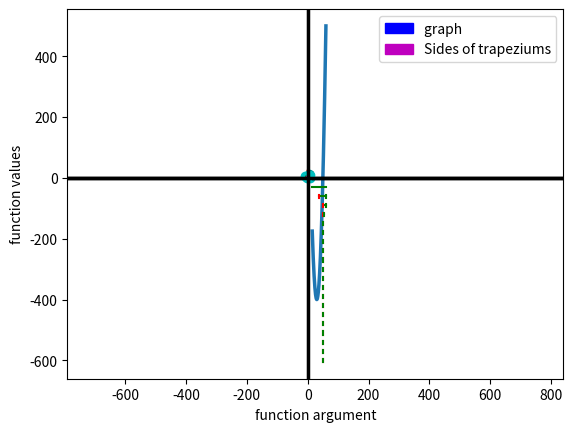

Generate this figure with matplotlib:
import matplotlib.pyplot as plt
import matplotlib.patches as mpatches
from numpy import arange
        
class LPsolver:

    def __init__(self):                                                     # Initialising instance variables
        self.objective=None
        self.constraints=None
        self.table=None
        self.result=None
    
    def solve(self,L,M,option):
        return (self.Simplex(L,M))

    def Simplex(self,L,M):                                                  # Simplex function takes two lists as arguments
            
        # List L contains co-efficients of variables in the objective
        # e.g.- If objective is (2x+5y+7z) then L=[2,5,7]
        # List M contains co-efficients of variables in the constraints and the last element is the constant
        # List M is a nested list
        # e.g. - If the constraints are x<=200 , y<=10 , z<=200 and x+2y+3z<=700 then --  
        # M=[[1,0,0,200],[0,1,0,10],[0,0,1,200],[1,2,3,700]], i.e.,
        # 1.x+0.y+0.z<=200 , 0.x+1.y+0.z<=10 , 0.x+0.y+1.z<=200 and 1.x+2.y+3.z<=700
        
        from numpy import array
        self.objective=array(L,float)
        self.constraints=array(M,float)
        no_of_variables=len(self.objective)                                 # variable to store total number of variables
        no_of_equations=len(self.constraints)                               # variable to store total number of equations(constraints)
        self.table=array([[0 for i in range(no_of_variables+no_of_equations+2)] for j in range(no_of_equations+1)],float)   # initialising the augmented matrix
        for i in range(no_of_equations):
            for j in range(no_of_variables):
                self.table[i][j]=self.constraints[i][j]                     # filling up the matrix
        for i in range(no_of_variables):
            self.table[-1][i]=(-1)*self.objective[i]                        # filling up the matrix
        for i in range(no_of_equations+1):
            self.table[i][no_of_variables+i]=1                              # filling up the matrix
        for i in range(no_of_equations):
            self.table[i][-1]=self.constraints[i][-1]                       # filling up the matrix
        self.table[-1][-1]=0                                                # matrix ready
        for i in range(no_of_equations+1):
            self.table[i][no_of_variables+i]=self.table[i][-1]/self.table[i][no_of_variables+i]
        flag=0
        if(min(self.table[-1])>=0):                                         # testing terminal condition
            flag=1
        while(flag==0):                                                     # loop
            pivot_col=self.table[-1].tolist().index(min(self.table[-1]))    # finding column of pivot
            pivot_row,temp,flag2=-1,0,0                                         
            for i in range(no_of_equations):                                                        
                if(self.table[i][pivot_col]>0 and (pivot_row==-1 or self.table[i][-1]/self.table[i][pivot_col]<temp)):   # finding row of pivot
                    pivot_row=i
                    temp=self.table[i][-1]/self.table[i][pivot_col]
                    flag2=1
            if(flag2==0):
                return ("Unbound")                                          # terminal condition 
            pivot=self.table[pivot_row][pivot_col]
            for i in range(no_of_equations+1):                              # loop to set all other elements of pivot's column to 0 by row operations
                if(i==pivot_row):
                    continue
                scale=self.table[i][pivot_col]/pivot
                self.table[i]=self.table[i]-(scale*self.table[pivot_row])
            if(min(self.table[-1])>=0):
                flag=1                                                      
            x_pos,y_pos,count_1,count_2=0,0,0,0
            for i in range(no_of_equations+1):
                if(self.table[i][0]!=0):
                    count_1+=1
                    x_pos=self.table[i][-1]/self.table[i][0]
                if(self.table[i][1]!=0):
                    count_2+=1
                    y_pos=self.table[i][-1]/self.table[i][1]
            if(count_1>1):
                x_pos=0
            if(count_2>1):
                y_pos=0
            plt.plot(x_pos,y_pos,"o",color="c")
        self.result=""                                                      
        for i in range(no_of_variables):                                    
            count,temp,flag=0,0,1
            for j in range(no_of_equations+1):
                if(self.table[j][i]!=0):
                    count+=1
                    if(count>1):
                        flag=0
                        break
                    temp=self.table[j][-1]/self.table[j][i]
            if(flag==1):
                self.result+="x_"+str(i+1)+" = "+str(temp)+" ; "
            else:
                self.result+="x_"+str(i+1)+"=0 ; "
        self.result+="Maximum value of objective = "+str(self.table[-1][-1])
        self.plot()
        return (self.result)
    def plot(self):
        Color=["c","b","r","g","o"]
        count=0                                                                 
        plt.xlabel("x_values")                                            
        plt.ylabel("y_values")                                            
        Legend=[]
        x_max,y_max=0,0
        for i in self.constraints:                                          
            if(i[0]!=0):
                temp=i[2]/i[0]
                if(temp>x_max):
                    x_max=temp
            if(i[1]!=0):
                temp=i[2]/i[1]
                if(temp>y_max):
                    y_max=temp
        for i in self.constraints:                                          
            if(i[0]!=0 and i[1]!=0):
                plt.plot([0,i[2]/i[0]],[i[2]/i[1],0],color=Color[count%5])
                x=list(arange(0,i[2]/i[0],0.01))
                y1=list(map(lambda X:(i[2]-i[0]*X)/i[1],x))
                y2=list(map(lambda X:0,x))
                plt.fill_between(x,y1,y2,color=Color[count%5],alpha=0.7)
            elif(i[0]!=0):
                plt.axvline(i[2],color=Color[count%5])
                x=list(arange(0,i[2]/i[0],0.01))
                y1=list(map(lambda X:y_max,x))
                y2=list(map(lambda X:0,x))
                plt.fill_between(x,y1,y2,color=Color[count%5],alpha=0.7)        
            else:
                plt.axhline(i[2],color=Color[count%5])
                x=list(arange(0,x_max,0.01))
                y1=list(map(lambda X:i[2]/i[1],x))
                y2=list(map(lambda X:0,x))
                plt.fill_between(x,y1,y2,color=Color[count%5],alpha=0.7)        
            Legend.append(mpatches.Patch(color=Color[count%5],label="Constraint "+str(count+1)))    
            count+=1
        Legend.append(mpatches.Patch(color="w",label="The innermost region is the required region"))
        Legend.append(mpatches.Patch(color="w",label="and its boundary points are the critical points"))
        plt.legend(handles=Legend)                                          
        plt.show()                                                          

lps=LPsolver()                                                              
solution=lps.solve([3,2],[[2,1,18],[2,3,42],[3,1,24]],option="Simplex")     
print(solution)

class LinearSystemSolver:

    def __init__(self):
        self.A=None
        self.b=None
        self.max_iterations=None
        self.accuracy=None
        self.initial_guess=None
        self.augmented=None
        self.result=None
    
    def solve(self,A,B,method,max_iterations=10000,accuracy=0.0001,initial_guess=None):
        
        
        
        if(method=="gauss"):
            return (self.Gauss(A,B))
        elif(method=="gauss-jordan"):
            return (self.GaussJordan(A,B))
        else:
            return (self.GaussSiedel(A,B,max_iterations,accuracy,initial_guess))

    def Gauss(self,A,B):                                                    
                                                                        

        
        
    
        
        
        
        from numpy import array
        self.A=array(A,float)
        self.b=array(B,float)
        n=len(self.A)                                                       
        self.augmented=array([[0 for i in range(n+1)] for j in range(n)],float)
        for i in range(n):
            for j in range(n):
                self.augmented[i][j]=self.A[i][j]                           
        for i in range(n):
            self.augmented[i][n]=self.b[i]
        for i in range(n-1):
            if(self.augmented[i][i]==0):                                    
                flag=0  
                for j in range(i+1,n):
                    if(self.augmented[j][i]!=0):                            
                        self.augmented[i],self.augmented[j]=self.augmented[j],self.augmented[i]          
                        flag=1
                        break
                if(flag==0):                                                
                    continue
            for j in range(i+1,n):
                scale=self.augmented[j][i]/self.augmented[i][i]                                    
                self.augmented[j]=self.augmented[j]-scale*self.augmented[i] 
        self.result=[0 for i in range(n)]
        for i in range(n-1,-1,-1):
            s=0
            for j in range(n):                                              
                s+=self.augmented[i][j]*self.result[j]
            self.result[i]=(self.augmented[i][n]-s)/self.augmented[i][i]
        return(self.result)                                                 

    def GaussJordan(self,A,B):
                                                                        

        # Suppose we have to solve the system --
        # 1.x+1.y+1.z=6
        # 2.x+1.y+(-1).z=1
        # (-1).x+2.y+2.z=9
        # Then --
        # A=[[1,1,1],[2,1,-1],[-1,2,2]]
        # B=[6,1,9]
        
        from numpy import array
        self.A=array(A,float)
        self.b=array(B,float)
        n=len(self.A)
        self.augmented=array([[0 for i in range(n+1)] for j in range(n)],float)          
        for i in range(n):
            for j in range(n):
                self.augmented[i][j]=self.A[i][j]
        for i in range(n):
            self.augmented[i][n]=self.b[i]                                  
        for i in range(n):
            if(self.augmented[i][i]==0):                                    
                flag=0
                for j in range(n):
                    if(self.augmented[j][i]!=0):                                      
                        self.augmented[i],self.augmented[j]=self.augmented[j],self.augmented[i]
                        flag=1
                        break
                if(flag==0):
                    continue                                                # continue if the column contains only 0s
            for j in range(n):
                if(j==i):
                    continue
                scale=self.augmented[j][i]/self.augmented[i][i]
                self.augmented[j]=self.augmented[j]-scale*self.augmented[i] # performing row operations to make the entries in the the pivot column=0
        self.result=[0 for i in range(n)]                                   # initialisng the matrix containing the solution matrix
        for i in range(n):                                                  
            self.result[i]=self.augmented[i][n]/self.augmented[i][i]        # solving
        return(self.result)                                                 # returning solution matrix
    
    def GaussSiedel(self,A,B,max_iterations,accuracy,initial_guess):        # GaussSiedel function takes two lists 
                                                                            # (A is the co-efficient matrix, B is matrix of constants),         
                                                                            # maximmum allowed iterations, desired accuracy and initial guess as argument

        # Suppose we have to solve the system --
        # 1.x+1.y+1.z=10
        # 0.x+1.y+0.z=2
        # 0.x+0.y+1.z=5
        # Then --
        # A=[[1,1,1],[0,1,0],[0,0,1]]
        # B=[10,2,5]
        # max_iterations (optional argument) is the maximum number of iterations 
        # accuracy (optional argument) is the desired amount of Accuracy
        # initial_guess (optional argument) is the starting matrix, e.g.--
        #initial_guess=[1,1,1]
        
        from numpy import matrix     
        from numpy import ones_like                                       
        from numpy.linalg import inv
        self.A=A
        self.b=B
        self.max_iterations=max_iterations
        self.accuracy=accuracy
        if(initial_guess!=None):
            self.initial_guess=initial_guess
        else:
            self.initial_guess=ones_like(self.b)
        n=len(self.A)                                                       # finding order of co-efficient matrix
        mat=matrix(self.A)                                                  # defining co-efficient matrix
        self.b=matrix(self.b).transpose()                                   # defining constant matrix
        L=[[0 for i in range(n)] for j in range(n)]                         # initialising lower triangular matrix
        for i in range(n):
            for j in range(i,n):
                L[j][i]=self.A[j][i]                                        # filling up lower triangular matrix
        L=matrix(L)                                                                   
        U=mat-L                                                             # defining strict upper triangular matrix
        T=((-1)*inv(L))*U                                                   # calculating -U*(inverse of L)     
        C=inv(L)*self.b                                                     # calculating (inverse of L)*b
        diff,count=1,0                                                      # count variable counts number of iterations     
        self.result=matrix(self.initial_guess).transpose()                    # initialising solution matrix
        while(diff>accuracy and count<max_iterations):                      # iteration loop
            x_new=T*self.result+C                                           # updating x
            diff=(abs(x_new-self.result)).max()                             # finding accuracy
            self.result=x_new
            count+=1
        if(diff>accuracy):
            return("Iterations exceed limit")                               # maximum iterations exceeded 
        else:
            return(((self.result.transpose()).ravel()).tolist())            # return solution matrix as a list

lss=LinearSystemSolver()                                                    # object creation
for method in ["gauss","gauss-jordan","gauss-siedel"]:
    solution=lss.solve([[4,-1,-1],[-2,6,1],[-1,1,7]],[3,9,-6],method,10000,0.001,[0,0,0])
    print(solution)

from numpy import array
from numpy.polynomial import polynomial as P

class PolynomialSolver:

    def __init__(self):
        self.order=None
        self.co_eff=None
        self.interval=None
        self.initial_guess=None
        self.max_iterations=None
        self.accuracy=None

    def solve(self,order,co_eff,interval,method,initial_guess1=[-1,1],initial_guess2=1,max_iterations=10000,accuracy=0.0001):

        # initial_guess1 is a list of two starting values for Secant and SecantRF methods, e.g.- [1,3]
        # initial_guess2 is the starting value for NewtonRaphson method, e.g.- 1 
        # initial_guess1, initial_guess2, max_iterations and accuracy are optional arguments

        if(method=="bisection"):
            return (self.BisectionSearch(co_eff,interval,max_iterations,accuracy))
        elif(method=="secant"):
            return (self.Secant(co_eff,initial_guess1,max_iterations,accuracy))
        elif(method=="secantrf"):
            return (self.SecantRF(co_eff,initial_guess1,max_iterations,accuracy))
        else:
            return (self.NewtonRaphson(co_eff,initial_guess2,max_iterations,accuracy))

    def BisectionSearch(self,L,interval,max_iterations,accuracy):           # BisectionSearch function takes 5 arguments
        
        # L is the co-efficient list, e.g.,-
        # If the polynomial is x^2-7x+10, then-
        # L=[10,-7,1]
        # interval is the Interval in which the roots are searched, e.g-
        # interval=[3,6] ; 3-lower limit, 6-upper limit
        # max_iterations is the maximum allowed number of iterations
        # accuracy is the desired Accuracy
        
        self.co_eff=L
        self.interval=interval
        self.max_iterations=max_iterations
        self.accuracy=accuracy
        count=0                                                             # variable to count number of iterations

        x=list(arange(self.interval[0],self.interval[1],0.01))
        y=list(map(lambda X:P.polyval(X,self.co_eff),x))
        plt.plot(x,y,linewidth=2.5)                                           # plotting polynomial
        plt.axhline(0,color="k",linewidth=2.5)
        plt.plot(self.interval,[-30,-30],color="g")                         # plotting interval range
        plt.xlabel("function argument")
        plt.ylabel("function values")
        Legend=[]                                                           # initialising legend     
        Legend.append(mpatches.Patch(color="b",label="Polynomial graph"))   # updating legend
        Legend.append(mpatches.Patch(color="g",label="required interval"))
        plt.legend(handles=Legend)                                          # putting legend on the plot

        while(count<self.max_iterations):
            if(P.polyval(self.interval[0],self.co_eff)*P.polyval(self.interval[1],self.co_eff)<0 and self.interval[1]-self.interval[0]<=self.accuracy):  
                plt.show()                                                  # displaying plot
                return (self.interval)                                      # return interval (terminal condition)
            m=(self.interval[0]+self.interval[1])/2
            if(P.polyval(self.interval[0],self.co_eff)*P.polyval(m,self.co_eff)<0):
                self.interval=[self.interval[0],m]                          # bisection
            else:
                self.interval=[m,self.interval[1]]                          # bisection
            self.plot((count+2)*30)
            count+=1
        return ("Iterations exceed limit")
    
    def plot(self,temp):
        plt.plot(self.interval,[-1*temp,-1*temp],color="g")
        plt.plot([self.interval[0],self.interval[0]],[-1*temp-5,-1*temp+5],color="r")
        plt.plot([self.interval[1],self.interval[1]],[-1*temp-5,-1*temp+5],color="g")
        
    def Secant(self,L,initial_guess,max_iterations,accuracy):               
        
        # L is the co-efficient list, e.g.,-
        # If the polynomial is x^2-7x+10, then-
        # L=[10,-7,1]
        # initial_guess is a list containing the two starting values, e.g.-
        # initial_guess=[4,6]
        # max_iterations is the maximum allowed number of iterations
        # accuracy is the desired Accuracy
                
        self.co_eff=L
        self.initial_guess=initial_guess
        self.max_iterations=max_iterations
        self.accuracy=accuracy
        x,y=self.initial_guess[0],self.initial_guess[1]                     # x and y store the initial guesses
        count=0                                                             # variable to count number of iterations
        while(count<self.max_iterations):
            z=y-P.polyval(y,self.co_eff)*((y-x)/(P.polyval(y,self.co_eff)-P.polyval(x,self.co_eff))) # calculating next value
            if(abs(P.polyval(z,self.co_eff))<=self.accuracy):               # terminal condition
                return (z)                                                  # return value
            x,y=y,z                                                         # preparing for next iteration
            count+=1
        return ("Iterations exceed limit")

    def SecantRF(self,L,initial_guess,max_iterations,accuracy):             # SecantRF function takes 5 arguments
        
        # L is the co-efficient list, e.g.,-
        # If the polynomial is x^2-7x+10, then-
        # L=[10,-7,1]
        # initial_guess is a list containing the two starting values, e.g.-
        # initial_guess=[1,3]
        # max_iterations is the maximum allowed number of iterations
        # accuracy is the desired Accuracy
        
        self.co_eff=L
        self.initial_guess=initial_guess
        self.max_iterations=max_iterations
        self.accuracy=accuracy
        x,y=self.initial_guess[0],self.initial_guess[1]                     # x and y store the initial guesses
        count=0                                                             # variable to count number of iterations
        while(count<self.max_iterations):
            z=y-P.polyval(y,self.co_eff)*((y-x)/(P.polyval(y,self.co_eff)-P.polyval(x,self.co_eff))) # calculating next value
            if(abs(P.polyval(z,self.co_eff))<=self.accuracy):               # terminal condition
                return (z)                                                  # return value
            if(P.polyval(x,self.co_eff)*P.polyval(z,self.co_eff)>0):        # preparing for next iteration
                x,y=z,y
            else:
                x,y=x,z                                                     # preparing for next iteration
            count+=1
        return ("Iterations exceed limit")

    def NewtonRaphson(self,L,initial_guess,max_iterations,accuracy):        # NewtonRaphson function takes 5 arguments
        
        # L is the co-efficient list, e.g.,-
        # If the polynomial is x^2-9x+14, then-
        # L=[14,-9,1]
        # initial_guess is the starting value, e.g.-
        # initial_guess=8
        # max_iterations is the maximum allowed number of iterations
        # accuracy is the desired Accuracy
        
        self.co_eff=L
        self.initial_guess=initial_guess
        self.max_iterations=max_iterations
        self.accuracy=accuracy
        derivative=P.polyder(self.co_eff)                                   # calculating derivative of polynomial
        x=self.initial_guess                                                # variable to store initial guess
        count=0                                                             # variable to count iterations
        while(count<self.max_iterations):
            y=x-(P.polyval(x,self.co_eff)/P.polyval(x,derivative))          # calculating next value
            if(abs(P.polyval(y,self.co_eff))<=self.accuracy):               # terminal condition
                return (y)                                                  # return value
            x=y                                                             # preparing for next iteration
            count+=1
        return ("Iterations exceed limit")

ps=PolynomialSolver()                                                     # object creation
for method in ["bisection","secant","secantrf","newtonraphson"]:
    solution=ps.solve(2,[500,-60,1],[15,60],method,[1,15],1,10000,0.0001)
    print(solution)
    

class Interpolate:
    
    def __init__(self):
        self.x_values=None
        self.fx_values=None
        self.result=None
        self.polynomial=None
        self.polylist=None

    def solve(self,L,M,method):
        if(method=="newton"):
            return (self.Newton(L,M))
        else:
            return (self.Lagrange(L,M))

    def Lagrange(self,L,M):                                                 # Lagrange function takes two lists as argument
        
        # L contains the list of x values
        # M contains the list of f(x) values
        # e.g.-
        #L=[1,2,3] , M=[0,-1,0]
        # i.e., f(1)=0, f(2)=-1, f(3)=0
        
        self.x_values=L
        self.fx_values=M
        self.polylist=[]
        n=len(self.x_values)                                                # n=length of L, i.e., the number of points
        w=(-1*self.x_values[0],1)                                           # initialising polynomial w
        for i in range(1,n):
            w=P.polymul(w,(-1*self.x_values[i],1))                          # calculating w
        self.result=array([0.0 for i in range(len(w)-1)])                        # initialising result array
        derivative=P.polyder(w)                                             # derivative of w
        for i in range(n):
            self.polylist.append((P.polydiv(w,(-1*self.x_values[i],1))[0]*self.fx_values[i])/P.polyval(self.x_values[i],derivative))# calculating result
            self.result+=self.polylist[-1]
        self.result=list(self.result)                                                 # list of co-efficients
        self.polynomial=""                                                  # string to store final polynomial
        for i in range(len(self.result)-1,0,-1):                                 # building up the string
            if(self.result[i]!=0):
                if(self.result[i]>0 and i!=(len(self.result)-1)):
                    self.polynomial+=" + "+str(self.result[i])+"x^"+str(i)+" "
                elif(self.result[i]>0 and i==(len(self.result)-1)):
                    self.polynomial+=str(self.result[i])+"x^"+str(i)+" "
                else:
                    self.polynomial+=" - "+str(-1*self.result[i])+"x^"+str(i)+" "
        if(self.result[0]!=0):
            self.polynomial+=" + "+str(self.result[0]) if self.result[0]>0 else " - "+str(-1*self.result[0])
        self.plot()
        return (self.polynomial)                                            # return result

    def plot(self):
        Color=["g","r","b","y","o"]                                         
        Legend=[]
        for i in range(len(self.polylist)):                                 
            x=list(arange(min(self.x_values)-1,max(self.x_values)+1,0.01))
            y=list(map(lambda num:P.polyval(num,self.polylist[i]),x))
            plt.plot(x,y,linewidth=2.5,color=Color[i%5])
            Legend.append(mpatches.Patch(color=Color[i%5],label="Polynomial "+str(i+1)))    
        x=list(arange(min(self.x_values)-1,max(self.x_values)+1,0.01))
        y=list(map(lambda num:P.polyval(num,array(self.result)),x))
        plt.plot(x,y,linewidth=4,color="k")                               
        Legend.append(mpatches.Patch(color="k",label="Final polynomial"))   
        x=self.x_values
        y=list(map(lambda num:P.polyval(num,array(self.result)),x))         
        plt.plot(x,y,"o",color="c")                                         
        plt.axis("equal")
        plt.axvline(0,color="k")
        plt.axhline(0,color="k")
        plt.xlabel(" function argument ")
        plt.ylabel("function values")
        plt.legend(handles=Legend)                                          
        plt.show()                                                          

    def Newton(self,L,M):                                                   # Newton function takes two lists as arguments

        # L contains the list of x values
        # M contains the list of f(x) values
        # e.g.-
        #L=[1,2,3] , M=[0,-1,0]
        # i.e., f(1)=0, f(2)=-1, f(3)=0
        
        self.x_values=L
        self.fx_values=M
        n=len(self.x_values)                                                # n=length of L, i.e., the number of points
        mat=[[0.0 for i in range(n)] for j in range(n)]                     # initialising an n*n matrix 
        for i in range(n):                                                  # filling 1st column of matrix with f(x) values
            mat[i][0]=self.fx_values[i]
        for i in range(1,n):                                                # calculating entries of matrix
            for j in range(n-i):
                mat[j][i]=(mat[j+1][i-1]-mat[j][i-1])/(self.x_values[j+i]-self.x_values[j])
        # The matrix is of the form (for 4 points - x,y,z,w)
        #    f(x)    f(x,y)    f(x,y,z)    f(x,y,z,w)
        #    f(y)    f(y,z)    f(y,z,w)    0
        #    f(z)    f(z,w)    0           0 
        #    f(w)    0         0           0
        
        result=array((mat[0][0],))                                          # initialising result array
        for i in range(1,n):
            prod=(-1*self.x_values[0],1)                                    # initialising prod polynomial which is to be multiplied
                                                                            # with corresponding element of matrix mat
            for j in range(1,i):
                prod=P.polymul(prod,(-1*self.x_values[j],1))                # calculating prod    
            result=P.polyadd(result,array(prod)*mat[0][i])                  # calculating result
        result=list(result)                                                 # list of co-efficients
        self.polynomial=""                                                  # string to store final polynomial
        for i in range(len(result)-1,0,-1):                                 # building up the string
            if(result[i]!=0):
                if(result[i]>0 and i!=(len(result)-1)):
                    self.polynomial+=" + "+str(result[i])+"x^"+str(i)+" "
                elif(result[i]>0 and i==(len(result)-1)):
                    self.polynomial+=str(result[i])+"x^"+str(i)+" "
                else:
                    self.polynomial+=" - "+str(-1*result[i])+"x^"+str(i)+" "
        if(result[0]!=0):
            self.polynomial+=" + "+str(result[0]) if result[0]>0 else " - "+str(-1*result[0])
        return (self.polynomial)                                            # return result

apx=Interpolate()                                                          # object creation
for method in ["newton","lagrange"]:
    solution=apx.solve([-9,-4,-1,7],[5,2,-2,9],method)
    print(solution)


import math
from math import *
class Integrate:

    def __init__(self):
        self.function=None
        self.interval=None
        self.no_of_partitions=None
        self.result=None

    def solve(self,S,interval,method,N=10000):
        
        # N is an optional argument used for controlling the number of partitions
        
        if(method=="trapezoid"):
            return (self.TrapezoidalRule(S,interval,N))
        else:
            return (self.SimpsonsRule(S,interval,N))
    
    def TrapezoidalRule(self,S,interval,N):                                 # The function takes 3 user inputs
        
        # S is the string containing the function to be
        # integrated. The string must contain only those 
        # functions which are available in "math" module,
        # and the syntax used in S must be the same as is
        # used in Python. e.g.,
        # If f(x)=sin(x)^2 + cos(x) + e^(x^0.5) + log(x), then --
        # S=sin(x)**2+cos(x)+exp(x**0.5)+log(x) OR
        # S=pow(sin(x),2)+cos(x)+exp(pow(x,0.5))+log(x)
        # L is a list of two values containing the lower
        # and upper limits of integration. e.g.,-
        # If we have to integrate f(x) from 1.5 to 6, then--
        # L=[1.5,6]
        # N is the variable used for controlling the number
        # of partitions.
        
        self.interval=interval
        self.no_of_partitions=N
        try:
            (lambda x:eval(S))(self.interval[0])
            self.function=lambda x:eval(S)                                  # lambda function which converts user input into a function
        except:
            return("Input is not in proper Python syntax")
        length=(self.interval[1]-self.interval[0])/self.no_of_partitions    # variable to store the length of each sub-interval
        sum_of_values=self.function(self.interval[0])                       # variable to store sum of function values
        for i in range(1,N):                                                # calculating sum of function values
            sum_of_values+=2*self.function(self.interval[0]+length*i)
        sum_of_values+=self.function(self.interval[1])
        self.result=((self.interval[1]-self.interval[0])*sum_of_values)/(2*self.no_of_partitions)  # calculating result
        self.plot()
        return (self.result)                                                # return result
    
    def plot(self):
        length=(self.interval[1]-self.interval[0])/self.no_of_partitions    
        x=list(arange(self.interval[0],self.interval[1],0.01))
        y=list(map(lambda num:self.function(num), x))
        plt.plot(x,y,linewidth=2.5,color="g")                               
        plt.plot([self.interval[0]]*2,[0,self.function(self.interval[0])],color="b")
        prev_x,prev_y=self.interval[0],self.function(self.interval[0])
        for i in range(self.no_of_partitions):
            current_x=prev_x+length
            current_y=self.function(current_x)
            plt.plot([current_x]*2,[0,current_y],color="m")
            plt.plot([prev_x,current_x],[prev_y,current_y],color="m",linewidth=1.2)
            prev_x=current_x
            prev_y=current_y
            
        plt.axis("equal")
        plt.axvline(0,color="k",linewidth=2.5)
        plt.axhline(0,color="k",linewidth=2.5)
        plt.xlabel("function argument")
        plt.ylabel("function values")
        Legend=[]                                                           
        Legend.append(mpatches.Patch(color="b",label="graph "))    
        Legend.append(mpatches.Patch(color="m",label="Sides of trapeziums"))
        plt.legend(handles=Legend)                                          
        plt.show()          
    
    def SimpsonsRule(self,S,interval,N):                                    # The function takes 3 user inputs

        # S is the string containing the function to be
        # integrated. The string must contain only those 
        # functions which are available in "math" module,
        # and the syntax used in S must be the same as is
        # used in Python. e.g.,
        # If f(x)=sin(x)^2 + cos(x), then --
        # S=sin(x)**2+cos(x)+exp(x**0.5)+log(x) OR
        # S=pow(sin(x),2)+cos(x)+exp(pow(x,0.5))+log(x)
        # L is a list of two values containing the lower
        # and upper limits of integration. e.g.,-
        # If we have to integrate f(x) from 1.5 to 6, then--
        # L=[1.5,6]
        # N is the variable used for controlling the number
        # of partitions.

        self.interval=interval
        self.no_of_partitions=N
        try:
            (lambda x:eval(S))(self.interval[0])
            self.function=lambda x:eval(S)                                  # lambda function which converts user input into a function
        except:
            return("Input is not in proper Python syntax")
        length=(self.interval[1]-self.interval[0])/(2*self.no_of_partitions)    # variable to store the length of each sub-interval
        sum_of_values=self.function(self.interval[0])                       # variable to store sum of function values
        for i in range(1,2*N):                                              # calculating sum of function values
            temp=self.function(self.interval[0]+length*i)
            sum_of_values+=2*temp if i%2==0 else 4*temp
        sum_of_values+=self.function(self.interval[1])
        self.result=((self.interval[1]-self.interval[0])*sum_of_values)/(6*self.no_of_partitions)      # calculating result
        return (self.result)                                                # return result      
    
igr=Integrate()                                                     # object creation
for method in ["trapezoid","simpson"]:
    solution=igr.solve("sin(x)**3+cos(x)**2",[-4,2],method,25)
    print (solution)
